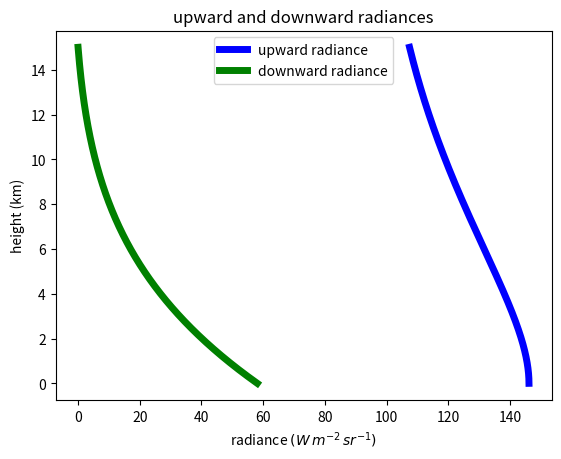
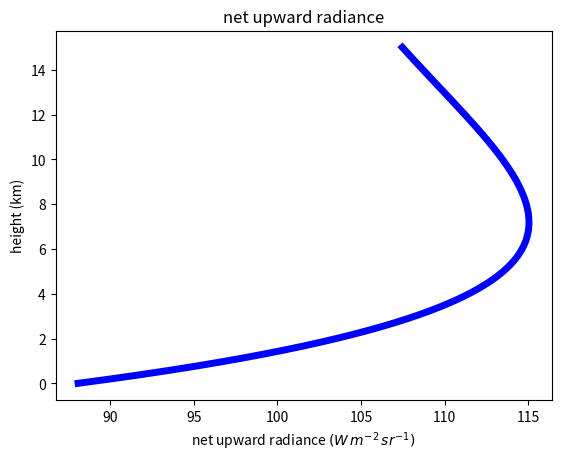
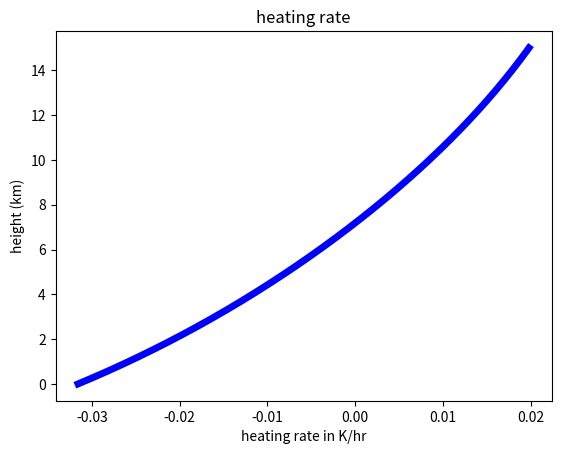

These figures' Python source, in order:
import matplotlib.pyplot as plt
import numpy as np

sigma_pi = 5.67e-8 / np.pi


def hydrostat(T_surf, p_surf, dT_dz, delta_z, num_levels):
    """
    build a hydrostatic atmosphere by integrating the hydrostatic equation from the surface,
    using num_levels of constant thickness delta_z
    input:  T_surf -- surface temperature in K
           p_surf -- surface pressure in Pa
           dT_dz -- constant rate of temperature change with height in K/m
           delta_z  -- layer thickness in m
           num_levels -- number of levels in the atmosphere
    output:
           numpy arrays: Temp (K) , press (Pa), rho (kg/m^3), height (m)
    """
    Rd = 287.0  # J/kg/K  -- gas constant for dry air
    g = 9.8  # m/s^2
    Temp = np.empty([num_levels])
    press = np.empty_like(Temp)
    rho = np.empty_like(Temp)
    height = np.empty_like(Temp)
    #
    # level 0 sits directly above the surface, so start
    # with pressure, temp of air equal to ground temp, press
    # and get density from equaiton of state
    #
    press[0] = p_surf
    Temp[0] = T_surf
    rho[0] = p_surf / (Rd * T_surf)
    height[0] = 0
    num_layers = num_levels - 1
    # now march up the atmosphere a layer at a time
    for i in range(num_layers):
        delP = -rho[i] * g * delta_z
        height[i + 1] = height[i] + delta_z
        Temp[i + 1] = Temp[i] + dT_dz * delta_z
        press[i + 1] = press[i] + delP
        rho[i + 1] = press[i + 1] / (Rd * Temp[i + 1])
    return (Temp, press, rho, height)


def find_tau(r_gas, k_lambda, rho, height):
    """
    input: r_gas -- gas mixing ratio in kg/kg
           k_lambda -- mass absorption coefficient in kg/m^2
           rho -- vector of air densities in kg/m^3 at each level
           height -- corresponding level heights in m
    output:  tau -- vetical optical depth from the surface, same shape as rho
    """
    tau = np.empty_like(rho)
    tau[0] = 0
    num_levels = len(rho)
    num_layers = num_levels - 1
    for index in range(num_layers):
        delta_z = height[index + 1] - height[index]
        delta_tau = r_gas * rho[index] * k_lambda * delta_z
        tau[index + 1] = tau[index] + delta_tau
    return tau


def radiances(tau, Temp, height, T_surf):
    up_rad = np.empty_like(height)
    down_rad = np.empty_like(height)
    sfc_rad = sigma_pi * T_surf ** 4.0
    up_rad[0] = sfc_rad
    tot_levs = len(tau)
    for index in np.arange(1, tot_levs):
        upper_lev = index
        lower_lev = index - 1
        del_tau = tau[upper_lev] - tau[lower_lev]
        trans = np.exp(-del_tau)
        emiss = 1 - trans
        layer_rad = sigma_pi * Temp[lower_lev] ** 4.0 * emiss
        #
        # find the radiance at the next level
        #
        up_rad[upper_lev] = trans * up_rad[lower_lev] + layer_rad
    #
    # start at the top of the atmosphere
    # with zero downwelling flux
    #
    down_rad[tot_levs - 1] = 0
    #
    # go down a level at a time, adding up the radiances
    #
    for index in np.arange(1, tot_levs):
        upper_lev = tot_levs - index
        lower_lev = tot_levs - index - 1
        del_tau = tau[upper_lev] - tau[lower_lev]
        trans = np.exp(-del_tau)
        emiss = 1 - trans
        layer_rad = sigma_pi * Temp[upper_lev] ** 4.0 * emiss
        down_rad[lower_lev] = down_rad[upper_lev] * trans + layer_rad
    return (up_rad, down_rad)


def radiances(tau, Temp, height, T_surf):
    up_rad = np.empty_like(height)
    down_rad = np.empty_like(height)
    sfc_rad = sigma_pi * T_surf ** 4.0
    up_rad[0] = sfc_rad
    tot_levs = len(tau)
    for index in np.arange(1, tot_levs):
        upper_lev = index
        lower_lev = index - 1
        del_tau = tau[upper_lev] - tau[lower_lev]
        trans = np.exp(-del_tau)
        emiss = 1 - trans
        layer_rad = sigma_pi * Temp[lower_lev] ** 4.0 * emiss
        #
        # find the radiance at the next level
        #
        up_rad[upper_lev] = trans * up_rad[lower_lev] + layer_rad
    #
    # start at the top of the atmosphere
    # with zero downwelling flux
    #
    down_rad[tot_levs - 1] = 0
    #
    # go down a level at a time, adding up the radiances
    #
    for index in np.arange(1, tot_levs):
        upper_lev = tot_levs - index
        lower_lev = tot_levs - index - 1
        del_tau = tau[upper_lev] - tau[lower_lev]
        trans = np.exp(-del_tau)
        emiss = 1 - trans
        layer_rad = sigma_pi * Temp[upper_lev] ** 4.0 * emiss
        down_rad[lower_lev] = down_rad[upper_lev] * trans + layer_rad
    return (up_rad, down_rad)


def heating_rate(net_up, height, rho):
    cpd = 1004.0
    #
    # find the radiance divergence across the layer
    # by differencing the levels
    #
    rho_mid = (rho[1:] + rho[:-1]) / 2.0
    dFn_dz = -1.0 * np.diff(net_up) / np.diff(height)
    dT_dz = dFn_dz / (rho_mid * cpd)
    return dT_dz


if __name__ == "__main__":
    r_gas = 0.01  # kg/kg
    k_lambda = 0.01  # m^2/kg
    T_surf = 300  # K
    p_surf = 100.0e3  # Pa
    dT_dz = -7.0e-3  # K/km
    delta_z = 1
    num_levels = 15000
    Temp, press, rho, height = hydrostat(T_surf, p_surf, dT_dz, delta_z, num_levels)
    tau = find_tau(r_gas, k_lambda, rho, height)
    up, down = radiances(tau, Temp, height, T_surf)
    dT_dz = heating_rate(up - down, height, rho)

    fig1, axis1 = plt.subplots(1, 1)
    axis1.plot(up, height * 0.001, "b-", lw=5, label="upward radiance")
    axis1.plot(down, height * 0.001, "g-", lw=5, label="downward radiance")
    axis1.set_title("upward and downward radiances")
    axis1.set_xlabel("radiance $(W\,m^{-2}\,sr^{-1})$")
    axis1.set_ylabel("height (km)")
    axis1.legend(numpoints=1, loc="best")

    fig2, axis2 = plt.subplots(1, 1)
    axis2.plot(up - down, height * 0.001, "b-", lw=5)
    axis2.set_title("net upward radiance")
    axis2.set_xlabel("net upward radiance $(W\,m^{-2}\,sr^{-1})$")
    axis2.set_ylabel("height (km)")

    fig3, axis3 = plt.subplots(1, 1)
    dT_dz = dT_dz * 3600.0
    mid_height = (height[1:] + height[:-1]) / 2.0
    axis3.plot(dT_dz, mid_height * 0.001, "b-", lw=5)
    axis3.set_title("heating rate")
    axis3.set_xlabel("heating rate in K/hr")
    axis3.set_ylabel("height (km)")

    plt.show()
